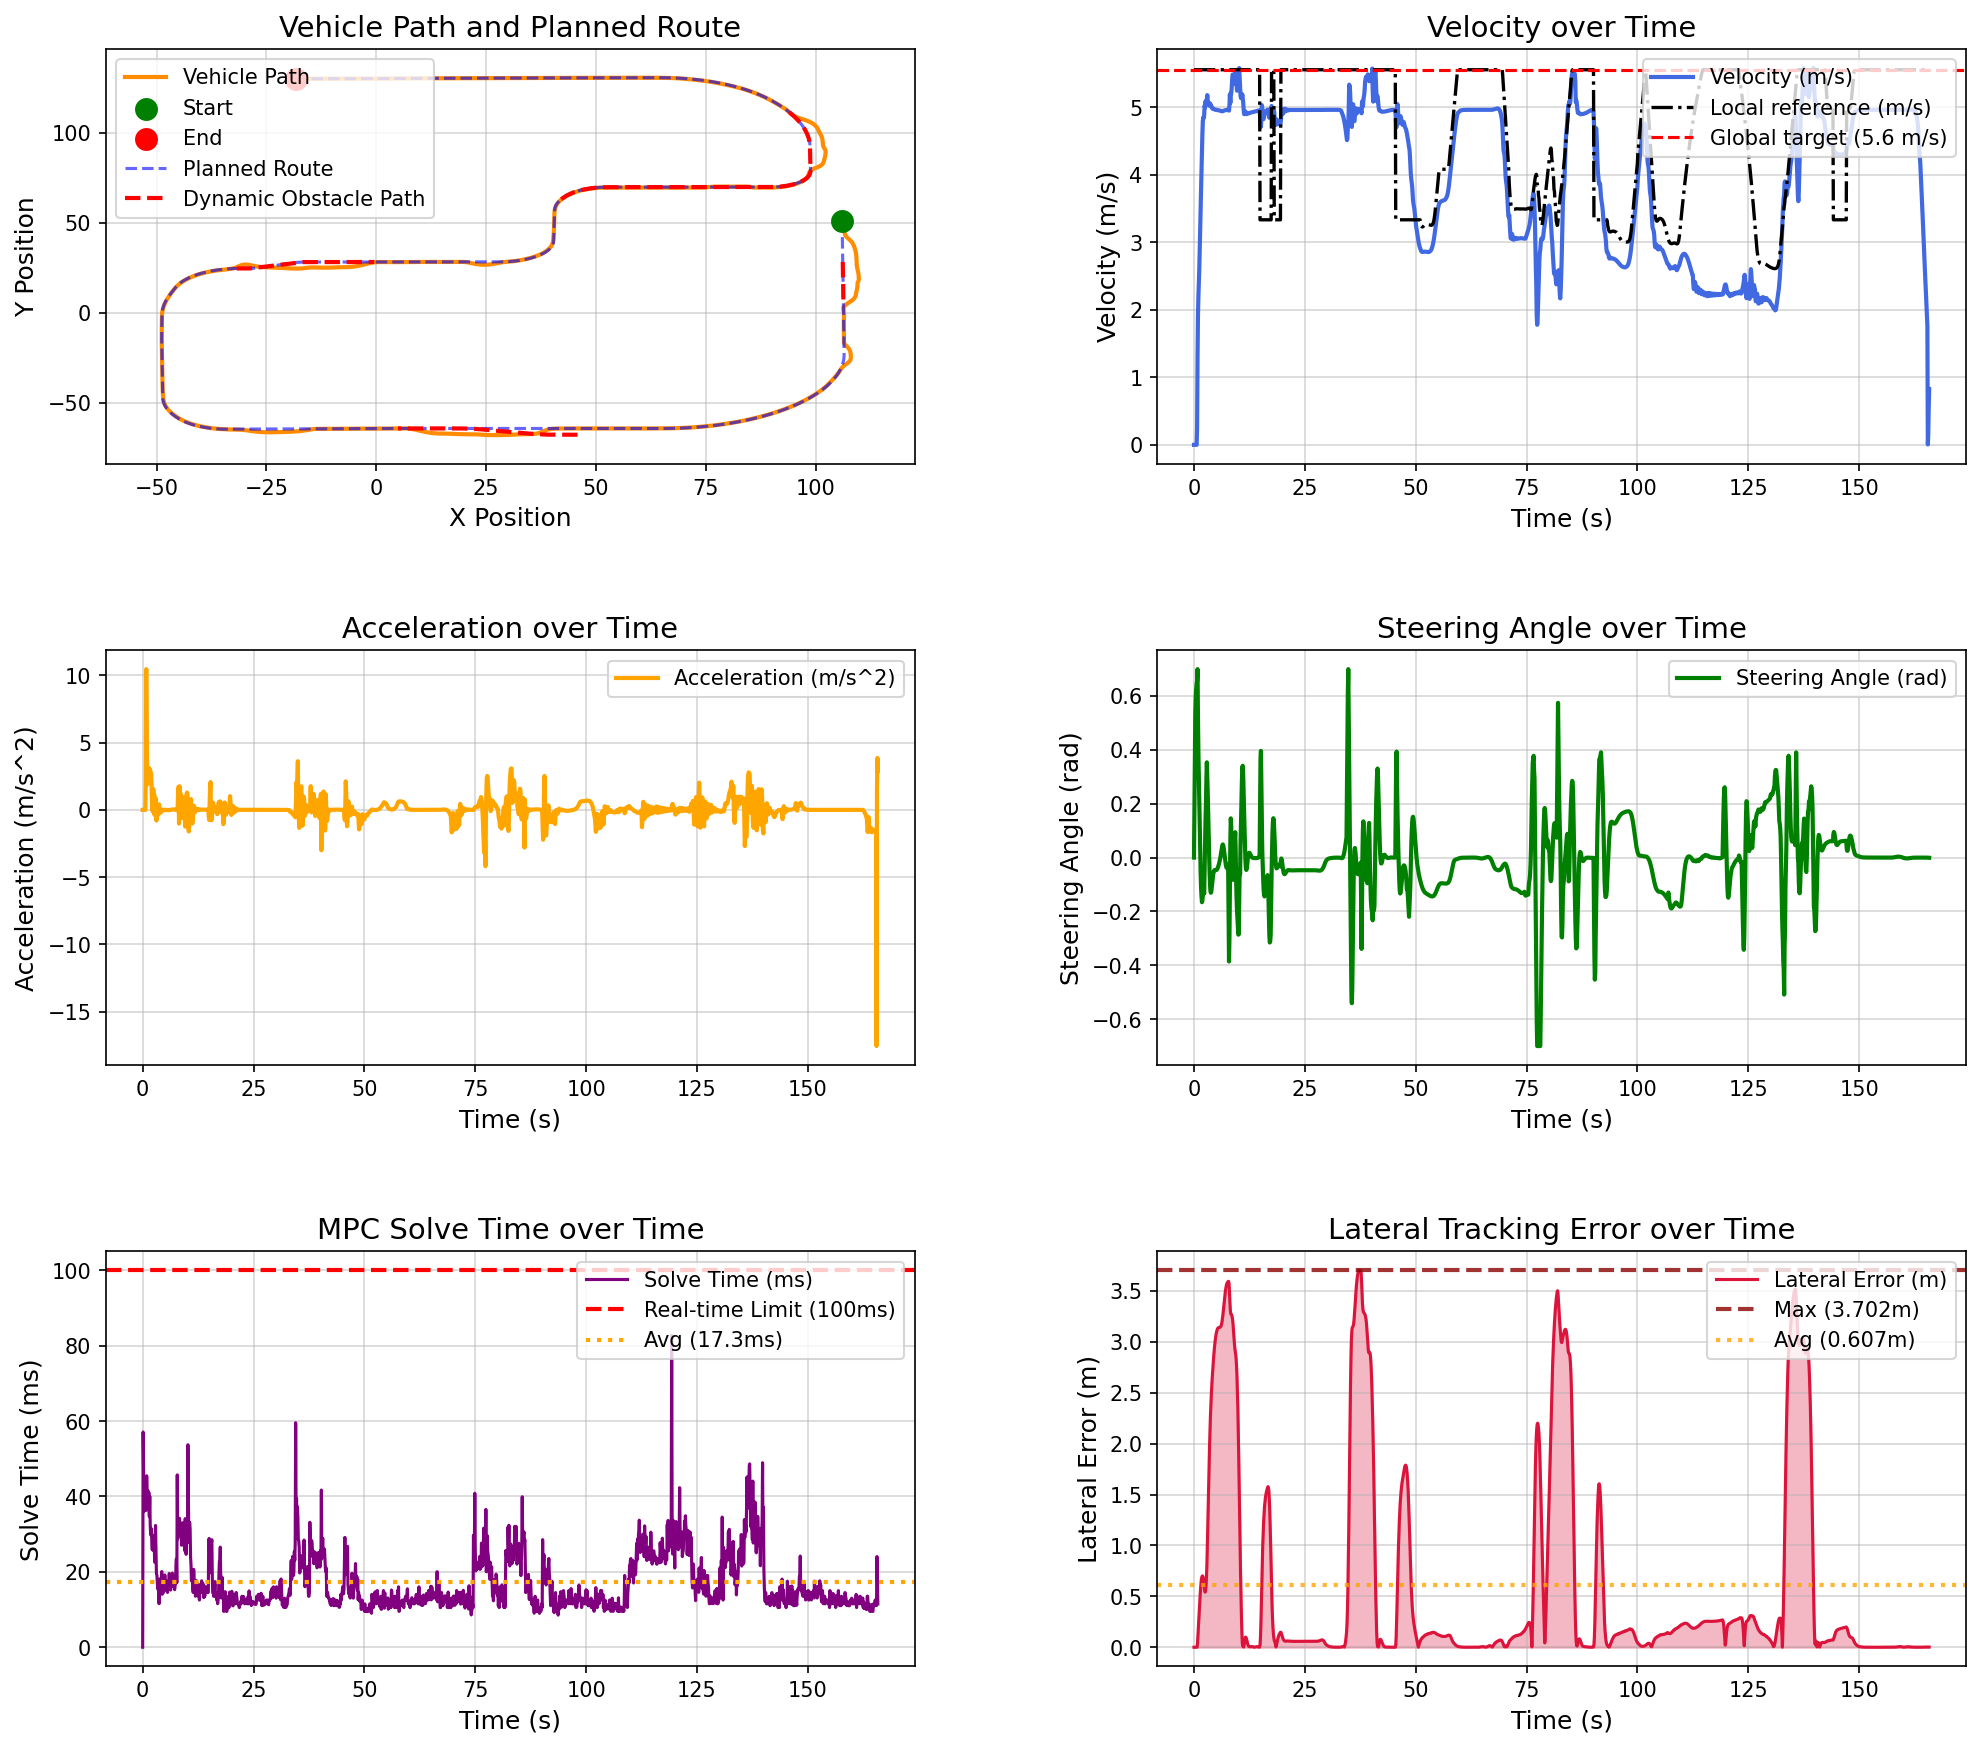

Source data for this figure (header and first rows):
场景, step, time, x, y, yaw, speed, ac, steer, solve_time, lat_error, min_obstacle_dist, 
dynamic_vehicle_interaction, 0, 0.000000, 106, 50.87, -89.61, 0.000000, 0.000000, 0.000000, 0.000000, 0.000033, , 
dynamic_vehicle_interaction, 1, 0.1, 106, 50.87, -89.61, 0.000000, -0.000000, 0.18, 57.1, 0.000033, 14.19, 
dynamic_vehicle_interaction, 2, 0.2, 106, 50.87, -89.61, 0.000000, -0.000000, 0.36, 46.05, 0.000033, 13.98, 
dynamic_vehicle_interaction, 3, 0.3, 106, 50.87, -89.61, 0.000000, 0.000000, 0.54, 36.04, 0.000033, 14.15, 
dynamic_vehicle_interaction, 4, 0.4, 106, 50.87, -89.61, 0.000000, -0.000000, 0.5926, 39.06, 0.000033, 14.29, 
dynamic_vehicle_interaction, 5, 0.5, 106, 50.87, -89.61, 0.000000, 0.000000, 0.6251, 36.35, 0.000033, 14.45, 
dynamic_vehicle_interaction, 6, 0.6, 106, 50.87, -89.61, 0.000000, -0.000000, 0.6451, 42.58, 0.000033, 14.61, 
dynamic_vehicle_interaction, 7, 0.7, 106, 50.87, -89.55, 0.2379, 2.026, 0.6575, 41.53, 0.001011, 14.75, 
dynamic_vehicle_interaction, 8, 0.8, 106.1, 50.8, -87.67, 1.283, 10.47, 0.7, 36.33, 0.04291, 14.51, 
dynamic_vehicle_interaction, 9, 0.9, 106.1, 50.66, -84.85, 1.915, 6.429, 0.52, 45.48, 0.1185, 13.11, 
dynamic_vehicle_interaction, 10, 1, 106.2, 50.47, -82.27, 2.202, 2.934, 0.3855, 41.04, 0.2008, 12.42, 
dynamic_vehicle_interaction, 11, 1.1, 106.3, 50.26, -80.14, 2.391, 1.908, 0.293, 38.06, 0.2836, 12.19, 
dynamic_vehicle_interaction, 12, 1.2, 106.4, 50.03, -78.46, 2.609, 2.208, 0.2082, 41.52, 0.3671, 12.07, 
dynamic_vehicle_interaction, 13, 1.3, 106.5, 49.76, -77.42, 2.887, 2.858, 0.09117, 40.07, 0.4474, 11.66, 
dynamic_vehicle_interaction, 14, 1.4, 106.6, 49.47, -77.09, 3.189, 3.069, 0.01974, 41.05, 0.5215, 11.06, 
dynamic_vehicle_interaction, 15, 1.5, 106.6, 49.14, -77.45, 3.49, 3.089, -0.0558, 34.74, 0.5867, 10.74, 
dynamic_vehicle_interaction, 16, 1.6, 106.7, 48.78, -78.5, 3.787, 3.045, -0.1128, 40.05, 0.6386, 10.07, 
dynamic_vehicle_interaction, 17, 1.7, 106.7, 48.39, -80.09, 4.073, 2.919, -0.145, 32.55, 0.6751, 9.079, 
dynamic_vehicle_interaction, 18, 1.8, 106.7, 47.97, -82.06, 4.349, 2.802, -0.1656, 29.81, 0.6951, 8.334, 
dynamic_vehicle_interaction, 19, 1.9, 106.7, 47.52, -84.14, 4.615, 2.68, -0.1589, 31.55, 0.7007, 7.576, 
dynamic_vehicle_interaction, 20, 2, 106.7, 47.05, -86.09, 4.8, 1.859, -0.1376, 30.54, 0.6954, 6.993, 
dynamic_vehicle_interaction, 21, 2.1, 106.7, 46.57, -87.83, 4.85, 0.5117, -0.1197, 26.02, 0.6801, 6.479, 
dynamic_vehicle_interaction, 22, 2.2, 106.7, 46.08, -89.55, 4.841, -0.0657, -0.1234, 26.01, 0.6511, 6.106, 
dynamic_vehicle_interaction, 23, 2.3, 106.7, 45.6, -91.39, 4.879, 0.4161, -0.134, 25.72, 0.6048, 5.77, 
dynamic_vehicle_interaction, 24, 2.4, 106.6, 45.11, -92.37, 5.026, 1.534, -0.03588, 29.57, 0.5619, 5.436, 
dynamic_vehicle_interaction, 25, 2.5, 106.6, 44.6, -92.11, 4.994, -0.206, 0.05376, 26.76, 0.5416, 5.059, 
dynamic_vehicle_interaction, 26, 2.6, 106.6, 44.1, -90.7, 5.089, 1.13, 0.1382, 28.15, 0.5507, 4.765, 
dynamic_vehicle_interaction, 27, 2.7, 106.7, 43.6, -88.25, 5.034, -0.3843, 0.1999, 22.58, 0.5966, 4.467, 
dynamic_vehicle_interaction, 28, 2.8, 106.7, 43.09, -85.4, 5.082, 0.5731, 0.2939, 27.67, 0.6754, 4.202, 
dynamic_vehicle_interaction, 29, 2.9, 106.9, 42.6, -81.76, 5.114, 0.849, 0.3539, 32.29, 0.7955, 3.892, 
dynamic_vehicle_interaction, 30, 3, 107, 42.12, -77.39, 5.18, 0.7998, 0.3024, 26.56, 0.9692, 3.594, 
dynamic_vehicle_interaction, 31, 3.1, 107.2, 41.65, -73.6, 5.099, -0.7957, 0.2403, 19.54, 1.165, 3.308, 
dynamic_vehicle_interaction, 32, 3.2, 107.5, 41.19, -70.69, 5.078, -0.2149, 0.1741, 19.12, 1.37, 3.06, 
dynamic_vehicle_interaction, 33, 3.3, 107.7, 40.73, -68.77, 5.064, -0.133, 0.1063, 17.12, 1.579, 2.821, 
dynamic_vehicle_interaction, 34, 3.4, 107.9, 40.27, -67.92, 5.035, -0.2425, 0.02613, 15.43, 1.78, 2.586, 
dynamic_vehicle_interaction, 35, 3.5, 108.1, 39.8, -68.22, 5.059, 0.3248, -0.04451, 18.01, 1.963, 2.358, 
dynamic_vehicle_interaction, 36, 3.6, 108.2, 39.33, -69.28, 5.016, -0.3417, -0.09286, 14.92, 2.123, 2.128, 
dynamic_vehicle_interaction, 37, 3.7, 108.4, 38.85, -70.92, 5.05, 0.4089, -0.123, 11.56, 2.26, 1.908, 
dynamic_vehicle_interaction, 38, 3.8, 108.5, 38.36, -72.77, 5.025, -0.2105, -0.1307, 18.08, 2.376, 1.692, 
dynamic_vehicle_interaction, 39, 3.9, 108.6, 37.87, -74.66, 5.019, -0.02892, -0.1275, 17.47, 2.475, 1.511, 
dynamic_vehicle_interaction, 40, 4, 108.7, 37.38, -76.37, 5.005, -0.1333, -0.1141, 17.06, 2.562, 1.357, 
dynamic_vehicle_interaction, 41, 4.1, 108.8, 36.88, -77.84, 4.987, -0.1754, -0.09743, 16.14, 2.638, 1.234, 
dynamic_vehicle_interaction, 42, 4.2, 108.8, 36.39, -79.08, 4.977, -0.09461, -0.08095, 18.09, 2.708, 1.14, 
dynamic_vehicle_interaction, 43, 4.3, 108.9, 35.9, -80.11, 4.976, -0.004857, -0.06699, 20.08, 2.773, 1.073, 
dynamic_vehicle_interaction, 44, 4.4, 109, 35.41, -80.98, 4.978, 0.01733, -0.05666, 14.04, 2.832, 1.03, 
dynamic_vehicle_interaction, 45, 4.5, 109, 34.91, -81.74, 4.976, -0.01777, -0.05013, 15.04, 2.887, 1.006, 
dynamic_vehicle_interaction, 46, 4.6, 109.1, 34.42, -82.45, 4.97, -0.05322, -0.04684, 15.74, 2.937, 0.9912, 
dynamic_vehicle_interaction, 47, 4.7, 109.1, 33.92, -83.13, 4.965, -0.05213, -0.04587, 14.51, 2.982, 0.9677, 
dynamic_vehicle_interaction, 48, 4.8, 109.2, 33.43, -83.81, 4.962, -0.02306, -0.04611, 15.91, 3.021, 0.9352, 
dynamic_vehicle_interaction, 49, 4.9, 109.2, 32.93, -84.49, 4.962, 0.003334, -0.04662, 16.53, 3.053, 0.9078, 
dynamic_vehicle_interaction, 50, 5, 109.2, 32.44, -85.18, 4.963, 0.009353, -0.0467, 19.18, 3.08, 0.8856, 
dynamic_vehicle_interaction, 51, 5.1, 109.2, 31.94, -85.87, 4.963, 0.006953, -0.04587, 15.65, 3.101, 0.8622, 
dynamic_vehicle_interaction, 52, 5.2, 109.3, 31.45, -86.53, 4.962, -0.009021, -0.04369, 16.76, 3.116, 0.8495, 
dynamic_vehicle_interaction, 53, 5.3, 109.3, 30.95, -87.14, 4.959, -0.02647, -0.0406, 15.12, 3.127, 0.8453, 
dynamic_vehicle_interaction, 54, 5.4, 109.3, 30.46, -87.69, 4.957, -0.02315, -0.03653, 17.56, 3.134, 0.8404, 
dynamic_vehicle_interaction, 55, 5.5, 109.3, 29.96, -88.17, 4.955, -0.01154, -0.03155, 16.65, 3.139, 0.8416, 
dynamic_vehicle_interaction, 56, 5.6, 109.3, 29.47, -88.58, 4.955, -0.006740, -0.02581, 14.54, 3.14, 0.8476, 
dynamic_vehicle_interaction, 57, 5.7, 109.3, 28.97, -88.89, 4.954, -0.0124, -0.0194, 17.1, 3.141, 0.8574, 
dynamic_vehicle_interaction, 58, 5.8, 109.3, 28.47, -89.1, 4.951, -0.02134, -0.01224, 16.3, 3.142, 0.8163, 
dynamic_vehicle_interaction, 59, 5.9, 109.3, 27.98, -89.19, 4.949, -0.02557, -0.004188, 18.04, 3.144, 0.7681, 
... 1,599 more rows
